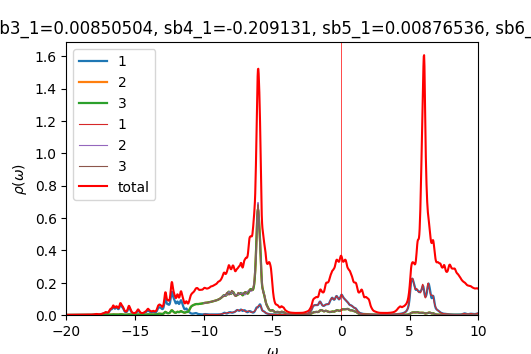

Data behind this chart, as committed beside it:
w	up_1	up_2	up_3	down_1	down_2	down_3	cumul_up_1	cumul_up_2	cumul_up_3	cumul_down_1	cumul_down_2	cumul_down_3	
-20	0.0003779	0.0002174	0.0002174	9.79272e-05	4.91722e-05	4.91719e-05	0	0	0	0	0	0
-19.98	0.0003849	0.0002186	0.0002186	9.83153e-05	4.92762e-05	4.92757e-05	9.62217e-06	5.4658e-06	5.46584e-06	2.45788e-06	1.23191e-06	1.23189e-06
-19.95	0.0003925	0.0002199	0.0002199	9.87591e-05	4.93814e-05	4.93809e-05	1.94339e-05	1.09621e-05	1.09622e-05	4.92686e-06	2.46644e-06	2.46641e-06
-19.93	0.0004001	0.0002211	0.0002211	9.9223e-05	4.94873e-05	4.94869e-05	2.94353e-05	1.64896e-05	1.64898e-05	7.40743e-06	3.70362e-06	3.70359e-06
-19.9	0.0004072	0.0002224	0.0002224	9.96236e-05	4.95927e-05	4.95926e-05	3.96161e-05	2.2049e-05	2.20493e-05	9.89802e-06	4.94344e-06	4.9434e-06
-19.88	0.0004144	0.0002237	0.0002237	9.98879e-05	4.96968e-05	4.9697e-05	4.99759e-05	2.76413e-05	2.76417e-05	1.23952e-05	6.18586e-06	6.18583e-06
-19.85	0.0004223	0.0002251	0.0002251	0.0001	4.97997e-05	4.98002e-05	6.05323e-05	3.32679e-05	3.32684e-05	1.4896e-05	7.43085e-06	7.43083e-06
-19.82	0.0004306	0.0002265	0.0002265	0.0001001	4.99026e-05	4.99031e-05	7.12983e-05	3.89294e-05	3.893e-05	1.73993e-05	8.67842e-06	8.67841e-06
-19.8	0.0004379	0.0002278	0.0002278	0.0001003	5.00063e-05	5.00067e-05	8.22457e-05	4.46243e-05	4.46251e-05	1.99057e-05	9.92858e-06	9.92858e-06
-19.77	0.0004421	0.000229	0.000229	0.0001004	5.0111e-05	5.01113e-05	9.32975e-05	5.03487e-05	5.03496e-05	2.24164e-05	1.11813e-05	1.11814e-05
-19.75	0.0004432	0.00023	0.00023	0.0001006	5.02166e-05	5.02169e-05	0.0001044	5.60985e-05	5.60997e-05	2.49326e-05	1.24368e-05	1.24368e-05
-19.73	0.0004433	0.000231	0.000231	0.0001009	5.03232e-05	5.03234e-05	0.0001155	6.18726e-05	6.1874e-05	2.74553e-05	1.36948e-05	1.36949e-05
-19.7	0.0004442	0.000232	0.000232	0.0001012	5.04305e-05	5.04307e-05	0.0001266	6.76719e-05	6.76737e-05	2.99852e-05	1.49556e-05	1.49556e-05
-19.68	0.0004469	0.0002331	0.0002331	0.0001015	5.05386e-05	5.05387e-05	0.0001377	7.34987e-05	7.35009e-05	3.25229e-05	1.62191e-05	1.62191e-05
-19.65	0.0004515	0.0002343	0.0002343	0.0001018	5.06472e-05	5.06473e-05	0.000149	7.93553e-05	7.93581e-05	3.5069e-05	1.74853e-05	1.74853e-05
-19.62	0.0004581	0.0002356	0.0002356	0.0001022	5.07565e-05	5.07566e-05	0.0001605	8.52443e-05	8.52478e-05	3.76239e-05	1.87542e-05	1.87542e-05
-19.6	0.0004669	0.000237	0.000237	0.0001026	5.08664e-05	5.08665e-05	0.0001721	9.11682e-05	9.11727e-05	4.01881e-05	2.00258e-05	2.00259e-05
-19.57	0.0004782	0.0002385	0.0002385	0.000103	5.09769e-05	5.0977e-05	0.0001841	9.71301e-05	9.7136e-05	4.27621e-05	2.13003e-05	2.13003e-05
-19.55	0.0004925	0.0002401	0.0002402	0.0001034	5.10881e-05	5.10881e-05	0.0001964	0.0001031	0.0001031	4.53464e-05	2.25775e-05	2.25775e-05
-19.52	0.0005101	0.0002419	0.000242	0.0001038	5.11999e-05	5.11999e-05	0.0002092	0.0001092	0.0001092	4.79413e-05	2.38575e-05	2.38575e-05
-19.5	0.0005304	0.0002439	0.000244	0.0001042	5.13123e-05	5.13123e-05	0.0002224	0.0001153	0.0001153	5.05471e-05	2.51403e-05	2.51403e-05
-19.48	0.0005505	0.0002458	0.0002459	0.0001047	5.14252e-05	5.14252e-05	0.0002362	0.0001214	0.0001214	5.31637e-05	2.64259e-05	2.64259e-05
-19.45	0.0005648	0.0002476	0.0002476	0.0001051	5.15388e-05	5.15389e-05	0.0002503	0.0001276	0.0001276	5.57908e-05	2.77144e-05	2.77144e-05
-19.43	0.0005689	0.0002489	0.0002488	0.0001055	5.16533e-05	5.16533e-05	0.0002645	0.0001338	0.0001338	5.8429e-05	2.90057e-05	2.90057e-05
-19.4	0.0005646	0.0002498	0.0002497	0.000106	5.1769e-05	5.1769e-05	0.0002786	0.0001401	0.0001401	6.1079e-05	3.02999e-05	3.03e-05
-19.38	0.000558	0.0002507	0.0002505	0.0001065	5.18862e-05	5.18861e-05	0.0002926	0.0001463	0.0001464	6.37421e-05	3.15971e-05	3.15971e-05
-19.35	0.0005534	0.0002516	0.0002515	0.0001071	5.20049e-05	5.20049e-05	0.0003064	0.0001526	0.0001526	6.642e-05	3.28972e-05	3.28972e-05
-19.32	0.0005526	0.0002526	0.0002526	0.0001078	5.21251e-05	5.21251e-05	0.0003202	0.000159	0.000159	6.91139e-05	3.42003e-05	3.42004e-05
-19.3	0.0005558	0.0002539	0.0002539	0.0001084	5.22456e-05	5.22455e-05	0.0003341	0.0001653	0.0001653	7.18239e-05	3.55065e-05	3.55065e-05
-19.27	0.0005627	0.0002554	0.0002553	0.000109	5.23643e-05	5.23642e-05	0.0003482	0.0001717	0.0001717	7.45479e-05	3.68156e-05	3.68156e-05
-19.25	0.0005734	0.000257	0.0002569	0.0001094	5.24795e-05	5.24794e-05	0.0003625	0.0001781	0.0001781	7.72819e-05	3.81276e-05	3.81276e-05
-19.23	0.000588	0.0002587	0.0002587	0.0001096	5.25922e-05	5.2592e-05	0.0003772	0.0001846	0.0001846	8.00232e-05	3.94424e-05	3.94424e-05
-19.2	0.0006064	0.0002607	0.0002607	0.0001099	5.27045e-05	5.27043e-05	0.0003924	0.0001911	0.0001911	8.2771e-05	4.076e-05	4.076e-05
-19.18	0.0006274	0.0002628	0.0002628	0.0001102	5.28183e-05	5.2818e-05	0.0004081	0.0001977	0.0001977	8.55271e-05	4.20804e-05	4.20804e-05
-19.15	0.0006479	0.000265	0.000265	0.0001107	5.29342e-05	5.29338e-05	0.0004243	0.0002043	0.0002043	8.82936e-05	4.34038e-05	4.34038e-05
-19.12	0.0006631	0.000267	0.000267	0.0001112	5.30525e-05	5.3052e-05	0.0004409	0.000211	0.000211	9.10733e-05	4.47301e-05	4.47301e-05
-19.1	0.0006698	0.0002687	0.0002687	0.0001118	5.31732e-05	5.31725e-05	0.0004576	0.0002177	0.0002177	9.38692e-05	4.60594e-05	4.60594e-05
-19.07	0.0006687	0.0002699	0.0002699	0.0001126	5.32963e-05	5.32954e-05	0.0004743	0.0002244	0.0002244	9.66841e-05	4.73918e-05	4.73918e-05
-19.05	0.0006642	0.000271	0.000271	0.0001135	5.34211e-05	5.34202e-05	0.0004909	0.0002312	0.0002312	9.95204e-05	4.87274e-05	4.87273e-05
-19.02	0.000661	0.0002721	0.0002721	0.0001143	5.35462e-05	5.35457e-05	0.0005075	0.000238	0.000238	0.0001024	5.0066e-05	5.00659e-05
-19	0.0006611	0.0002734	0.0002734	0.000115	5.36694e-05	5.36697e-05	0.000524	0.0002448	0.0002448	0.0001053	5.14078e-05	5.14077e-05
-18.98	0.0006647	0.0002749	0.0002749	0.0001155	5.37894e-05	5.37905e-05	0.0005406	0.0002517	0.0002517	0.0001081	5.27525e-05	5.27524e-05
-18.95	0.0006716	0.0002765	0.0002765	0.0001157	5.39075e-05	5.39089e-05	0.0005574	0.0002586	0.0002586	0.000111	5.41002e-05	5.41002e-05
-18.93	0.0006812	0.0002782	0.0002783	0.000116	5.4026e-05	5.40273e-05	0.0005744	0.0002656	0.0002656	0.0001139	5.54508e-05	5.54508e-05
-18.9	0.0006935	0.0002801	0.0002802	0.0001162	5.41461e-05	5.41472e-05	0.0005918	0.0002726	0.0002726	0.0001168	5.68045e-05	5.68045e-05
-18.88	0.0007082	0.0002822	0.0002822	0.0001165	5.42683e-05	5.42691e-05	0.0006095	0.0002796	0.0002796	0.0001197	5.81612e-05	5.81613e-05
-18.85	0.0007255	0.0002843	0.0002844	0.0001169	5.43928e-05	5.43934e-05	0.0006276	0.0002868	0.0002868	0.0001227	5.9521e-05	5.95211e-05
-18.82	0.0007456	0.0002867	0.0002867	0.0001174	5.45202e-05	5.45207e-05	0.0006462	0.0002939	0.0002939	0.0001256	6.0884e-05	6.08841e-05
-18.8	0.0007692	0.0002892	0.0002892	0.000118	5.46513e-05	5.46517e-05	0.0006655	0.0003011	0.0003012	0.0001286	6.22503e-05	6.22504e-05
-18.77	0.0007968	0.0002919	0.0002919	0.0001188	5.47868e-05	5.47871e-05	0.0006854	0.0003084	0.0003085	0.0001315	6.362e-05	6.36201e-05
-18.75	0.0008298	0.0002949	0.0002949	0.0001198	5.49271e-05	5.49272e-05	0.0007061	0.0003158	0.0003158	0.0001345	6.49931e-05	6.49933e-05
-18.73	0.0008697	0.0002982	0.0002983	0.000121	5.50713e-05	5.50715e-05	0.0007279	0.0003233	0.0003233	0.0001375	6.63699e-05	6.637e-05
-18.7	0.0009189	0.000302	0.0003021	0.0001222	5.52158e-05	5.52158e-05	0.0007508	0.0003308	0.0003308	0.0001406	6.77503e-05	6.77504e-05
-18.68	0.0009806	0.0003063	0.0003066	0.0001231	5.53529e-05	5.5353e-05	0.0007754	0.0003385	0.0003385	0.0001437	6.91341e-05	6.91343e-05
-18.65	0.001058	0.0003115	0.0003118	0.0001235	5.5477e-05	5.5477e-05	0.0008018	0.0003463	0.0003463	0.0001468	7.05211e-05	7.05212e-05
-18.62	0.001156	0.0003176	0.000318	0.0001235	5.55902e-05	5.55902e-05	0.0008307	0.0003542	0.0003542	0.0001499	7.19108e-05	7.19109e-05
-18.6	0.001272	0.0003247	0.000325	0.0001233	5.57006e-05	5.57005e-05	0.0008625	0.0003623	0.0003624	0.0001529	7.33033e-05	7.33035e-05
-18.57	0.001393	0.0003321	0.0003323	0.0001232	5.58138e-05	5.58137e-05	0.0008973	0.0003706	0.0003707	0.000156	7.46987e-05	7.46988e-05
-18.55	0.001496	0.0003387	0.0003386	0.0001233	5.5932e-05	5.59318e-05	0.0009348	0.0003791	0.0003791	0.0001591	7.6097e-05	7.60971e-05
-18.52	0.001558	0.0003436	0.0003431	0.0001236	5.60552e-05	5.60549e-05	0.0009737	0.0003877	0.0003877	0.0001622	7.74984e-05	7.74985e-05
... 1,141 more rows
